Labelled photos from "Dataset", an image-classification folder in yokefuan/ImageClassificationPrj. The possible labels are: chicken rice, hokkien noodles, ice kacang.

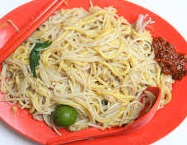
Label: hokkien noodles

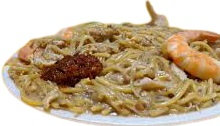
Label: hokkien noodles

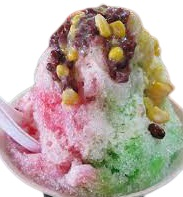
Label: ice kacang

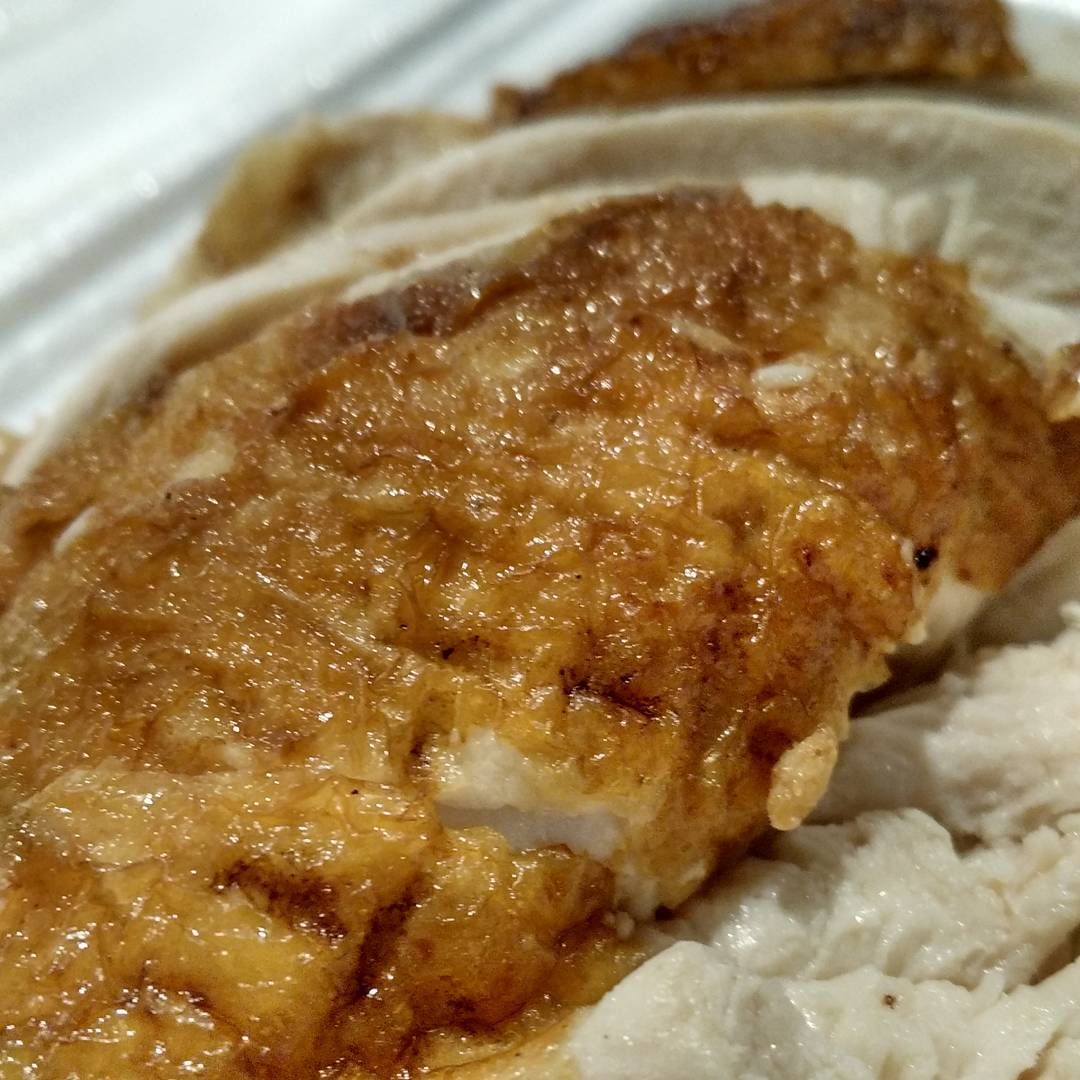
Label: chicken rice

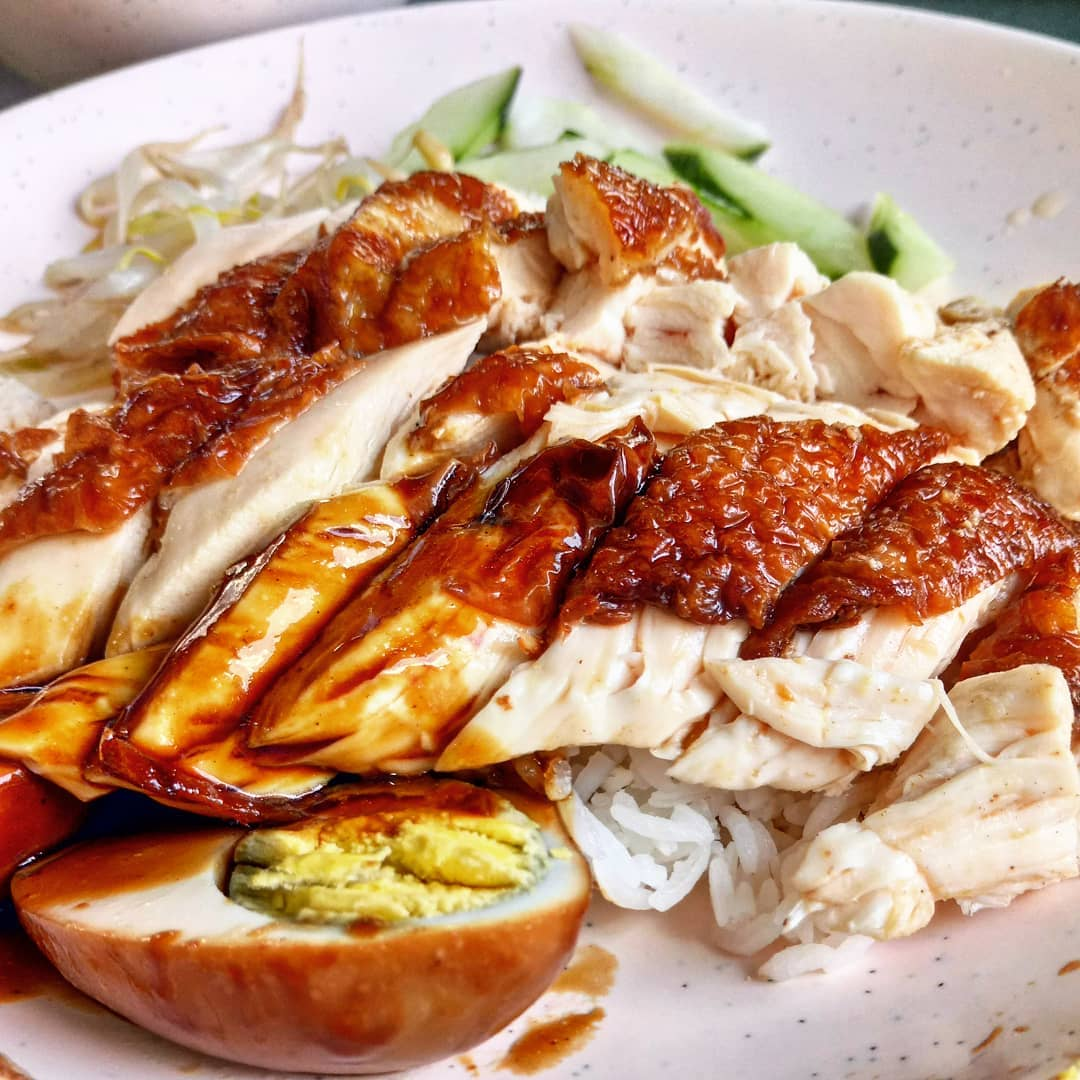
Label: chicken rice

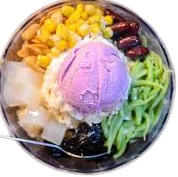
Label: ice kacang
